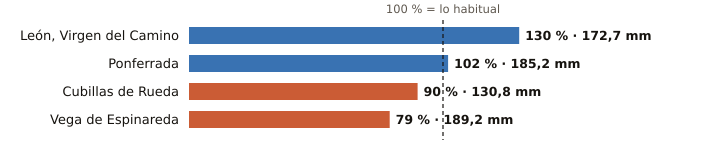

Values plotted in this chart, from the file beside it:
estacion, provincia, indicativo, mm_otono, referencia_mm, pct, periodo_referencia, hasta, hora
León, Virgen del Camino, León, 2661, 172.7, 133.3, 130, 1991-2020, 2026-11-21, 15
Ponferrada, León, 1549, 185.2, 181.5, 102, 1991-2020, 2026-11-21, 15
Cubillas de Rueda, León, 2626Y, 130.8, 144.8, 90, 2009-2025, 2026-11-21, 11
Vega de Espinareda, León, 1561I, 189.2, 241.0, 79, 2005-2025, 2026-11-21, 14
